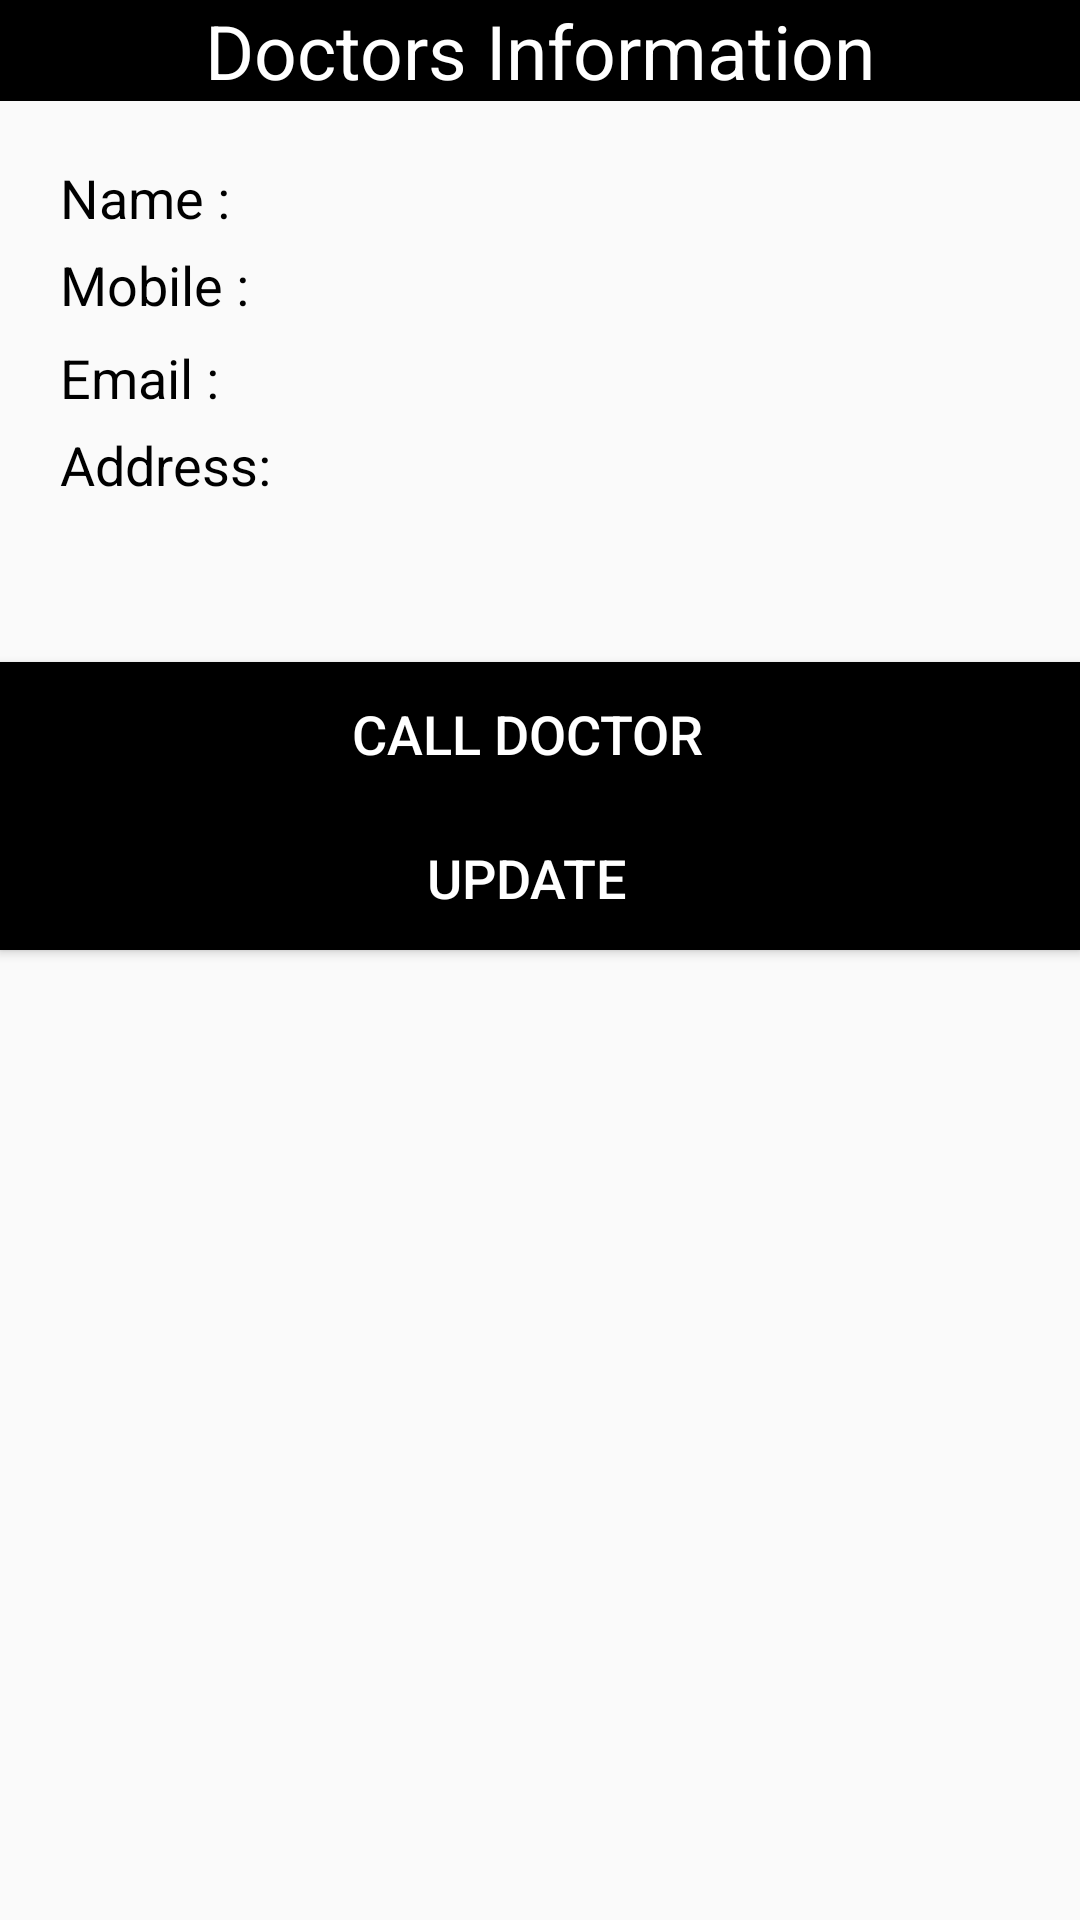

Reconstruct the res/layout file that produces this screen, plus the resources it refers to.
<!-- AndroidManifest.xml: application theme AppTheme -->
<!-- res/layout/doctor_info.xml -->
<?xml version="1.0" encoding="utf-8"?>
<LinearLayout xmlns:android="http://schemas.android.com/apk/res/android"
    android:orientation="vertical" android:layout_width="match_parent"
    android:layout_height="match_parent">
    <TextView
        android:layout_width="fill_parent"
        android:layout_height="wrap_content"
        android:text="Doctors Information"
        android:textSize="25sp"
        android:textColor="#fff"
        android:background="#000"
        android:gravity="center"
        android:layout_marginBottom="20dp"/>
    <LinearLayout
        android:layout_width="fill_parent"
        android:layout_height="wrap_content"
        android:layout_marginLeft="10dp">

    <TextView
        android:layout_width="wrap_content"
        android:layout_height="wrap_content"
        android:text="Name :"
        android:textColor="@color/black"
        android:textSize="18sp"
        android:layout_marginLeft="10dp"/>
    <TextView
        android:layout_width="fill_parent"
        android:layout_height="wrap_content"
        android:layout_marginLeft="20dp"
        android:id="@+id/tvDoctorName"
        android:layout_marginBottom="10dp"

        />
    </LinearLayout>
    <LinearLayout
        android:layout_width="fill_parent"
        android:layout_height="wrap_content"
        android:layout_marginLeft="10dp">
    <TextView
        android:layout_width="wrap_content"
        android:layout_height="wrap_content"
        android:text="Mobile :"
        android:textColor="@color/black"
        android:textSize="18sp"
        android:layout_marginLeft="10dp"/>
    <TextView
        android:layout_width="fill_parent"
        android:layout_height="wrap_content"
        android:layout_marginBottom="12dp"
        android:id="@+id/tvDoctorMobile"
        android:layout_marginLeft="15dp"/>
        </LinearLayout>
    <LinearLayout
        android:layout_width="fill_parent"
        android:layout_height="wrap_content"
        android:layout_marginLeft="10dp">
    <TextView
        android:layout_width="wrap_content"
        android:layout_height="wrap_content"
        android:text="Email :"
        android:textColor="@color/black"
        android:textSize="18sp"
        android:layout_marginLeft="10dp"/>
    <TextView
        android:layout_width="fill_parent"
        android:layout_height="wrap_content"

        android:id="@+id/tvDoctorEmail"
        android:layout_marginBottom="10dp"
        android:layout_marginLeft="25dp"/>
        </LinearLayout>

    <LinearLayout
        android:layout_width="fill_parent"
        android:layout_height="wrap_content"
        android:layout_marginLeft="10dp">
    <TextView
        android:layout_width="wrap_content"
        android:layout_height="wrap_content"
        android:text="Address:"
        android:textColor="@color/black"
        android:textSize="18sp"
        android:layout_marginLeft="10dp"/>
    <TextView
        android:layout_width="fill_parent"
        android:layout_height="wrap_content"
        android:id="@+id/tvDoctorAddress"
        android:layout_marginBottom="10dp"
        android:layout_marginLeft="10dp"
        android:singleLine="false"
        android:minLines="4"
        />
        </LinearLayout>
    <Button
        android:layout_width="fill_parent"
        android:layout_height="wrap_content"
        android:text="Call Doctor  "
        android:background="@color/black"
        android:textColor="@color/white"
        android:textSize="18sp"
        android:id="@+id/btDoctorCall"
        android:onClick="doctorCall"
        />
    <Button
        android:layout_width="fill_parent"
        android:layout_height="wrap_content"
        android:text="Update  "
        android:background="@color/black"
        android:textColor="@color/white"
        android:textSize="18sp"
        android:id="@+id/btDoctorUpdate"
        />
</LinearLayout>
<!-- resources referenced by this layout -->
<resources>
  <item name="black" type="color">#000000</item>
  <item name="white" type="color">#FFFFFF</item>
  <style name="AppTheme" parent="Theme.AppCompat.Light.DarkActionBar">
          
      </style>
</resources>
